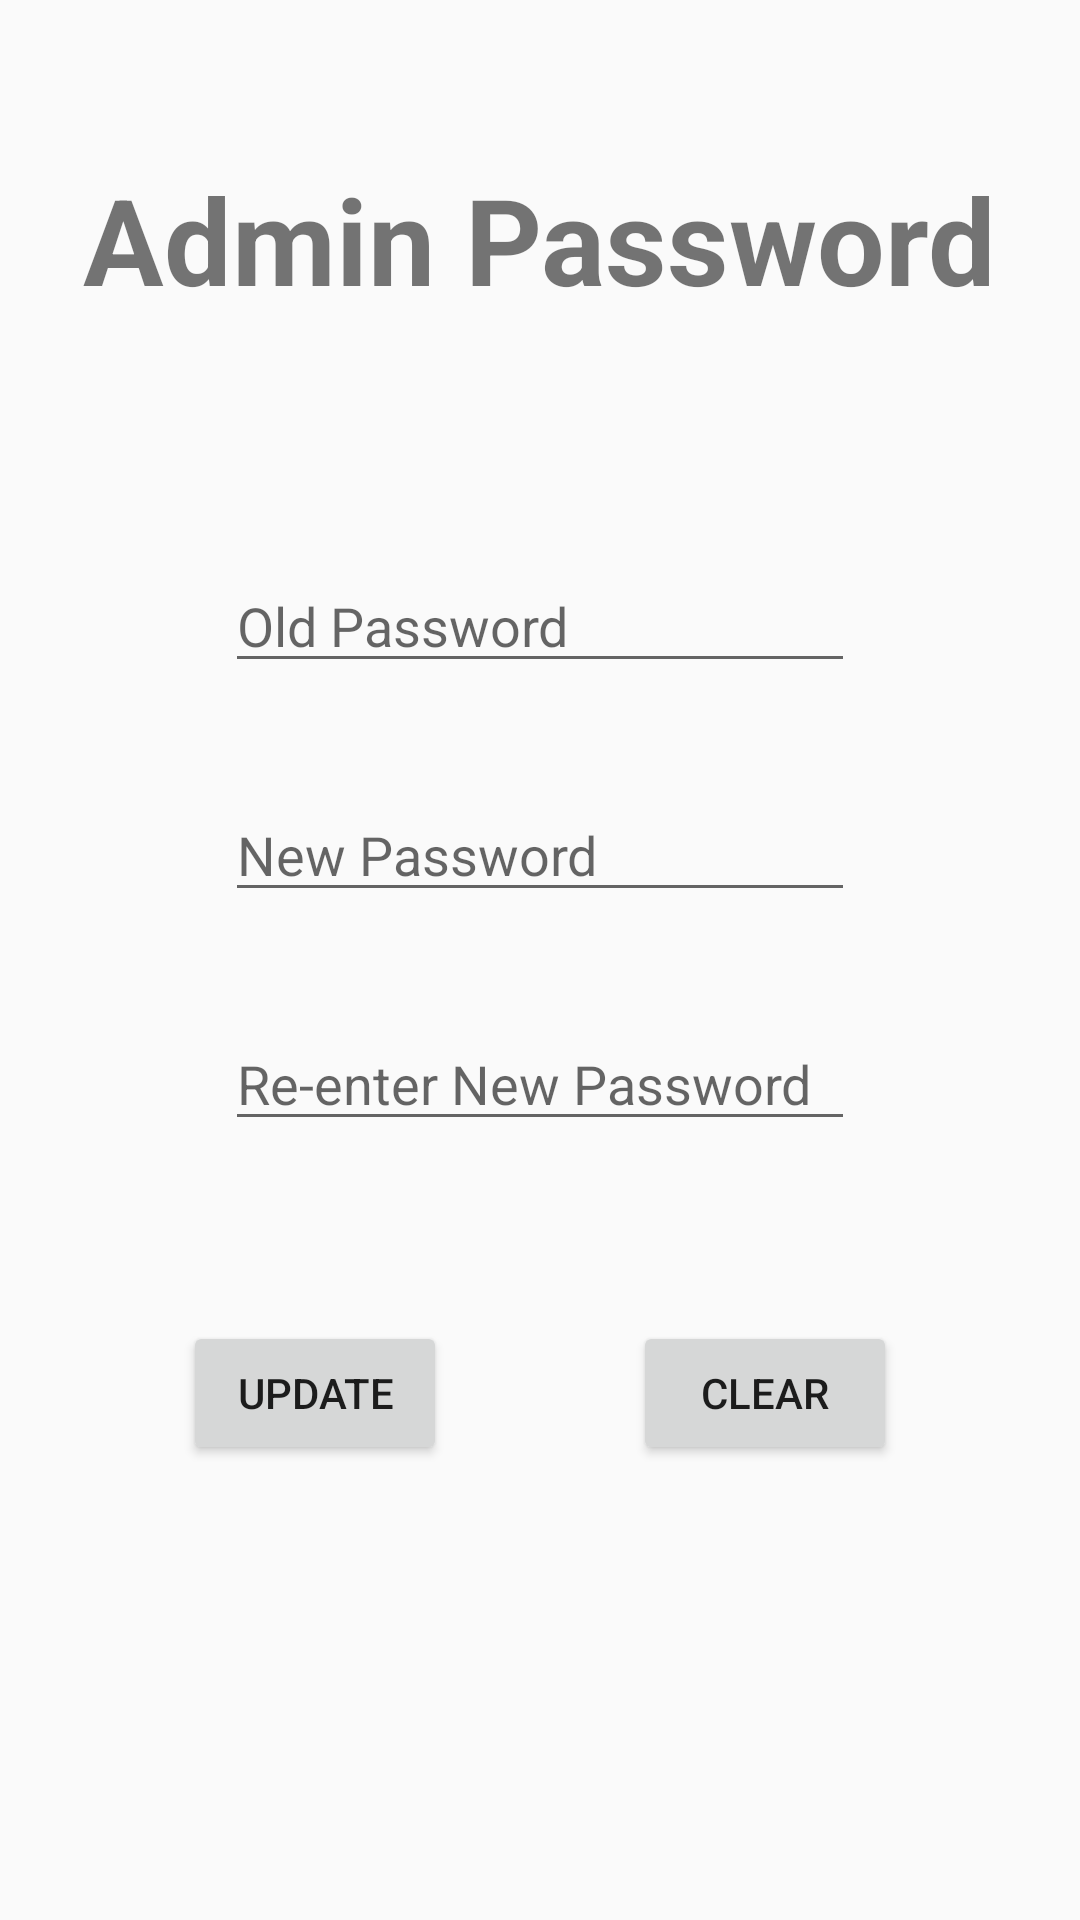

Produce the Android XML layout that renders to this screen, including the resource entries it uses.
<!-- AndroidManifest.xml: application theme AppTheme -->
<!-- res/layout/activity_change_admin_pass.xml -->
<?xml version="1.0" encoding="utf-8"?>
<android.support.constraint.ConstraintLayout xmlns:android="http://schemas.android.com/apk/res/android"
    xmlns:app="http://schemas.android.com/apk/res-auto"
    xmlns:tools="http://schemas.android.com/tools"
    android:layout_width="match_parent"
    android:layout_height="match_parent"
    tools:context=".changeAdminPass">

    <TextView
        android:id="@+id/textView9"
        android:layout_width="wrap_content"
        android:layout_height="wrap_content"
        android:layout_marginStart="61dp"
        android:layout_marginTop="53dp"
        android:layout_marginEnd="61dp"
        android:text="Admin Password"
        android:textSize="40dp"
        android:textStyle="bold"
        app:layout_constraintEnd_toEndOf="parent"
        app:layout_constraintStart_toStartOf="parent"
        app:layout_constraintTop_toTopOf="parent" />

    <EditText
        android:id="@+id/empOldPass"
        android:layout_width="wrap_content"
        android:layout_height="wrap_content"
        android:layout_marginStart="99dp"
        android:layout_marginTop="80dp"
        android:layout_marginEnd="99dp"
        android:ems="10"
        android:inputType="numberPassword"
        android:hint="Old Password"
        app:layout_constraintEnd_toEndOf="parent"
        app:layout_constraintStart_toStartOf="parent"
        app:layout_constraintTop_toBottomOf="@+id/textView9" />

    <EditText
        android:id="@+id/empNewPass"
        android:layout_width="wrap_content"
        android:layout_height="wrap_content"
        android:layout_marginStart="99dp"
        android:layout_marginTop="35dp"
        android:layout_marginEnd="99dp"
        android:ems="10"
        android:inputType="numberPassword"
        android:hint="New Password"
        app:layout_constraintEnd_toEndOf="parent"
        app:layout_constraintStart_toStartOf="parent"
        app:layout_constraintTop_toBottomOf="@+id/empOldPass" />

    <EditText
        android:id="@+id/empNewPass2"
        android:layout_width="wrap_content"
        android:layout_height="wrap_content"
        android:layout_marginStart="99dp"
        android:layout_marginTop="35dp"
        android:layout_marginEnd="99dp"
        android:ems="10"
        android:inputType="numberPassword"
        android:hint="Re-enter New Password"
        app:layout_constraintEnd_toEndOf="parent"
        app:layout_constraintStart_toStartOf="parent"
        app:layout_constraintTop_toBottomOf="@+id/empNewPass" />

    <Button
        android:id="@+id/empPassChange"
        android:layout_width="wrap_content"
        android:layout_height="wrap_content"
        android:layout_marginStart="61dp"
        android:layout_marginTop="60dp"
        android:text="Update"
        app:layout_constraintStart_toStartOf="parent"
        app:layout_constraintTop_toBottomOf="@+id/empNewPass2" />

    <Button
        android:id="@+id/clear"
        android:layout_width="88dp"
        android:layout_height="wrap_content"
        android:layout_marginTop="60dp"
        android:layout_marginEnd="61dp"
        android:text="Clear"
        app:layout_constraintEnd_toEndOf="parent"
        app:layout_constraintTop_toBottomOf="@+id/empNewPass2" />
</android.support.constraint.ConstraintLayout>
<!-- resources referenced by this layout -->
<resources>
  <style name="AppTheme" parent="Theme.AppCompat.Light.NoActionBar">
          
          <item name="colorPrimary">@color/colorPrimary</item>
          <item name="colorPrimaryDark">#000000</item>
          <item name="colorAccent">@color/colorAccent</item>
      </style>
  <!-- not gathered from this repository: default colours our renderer supplied (Android Studio template values) -->
  <color name="colorPrimary">#FF6200EE</color>
  <color name="colorAccent">#FF03DAC5</color>
</resources>
